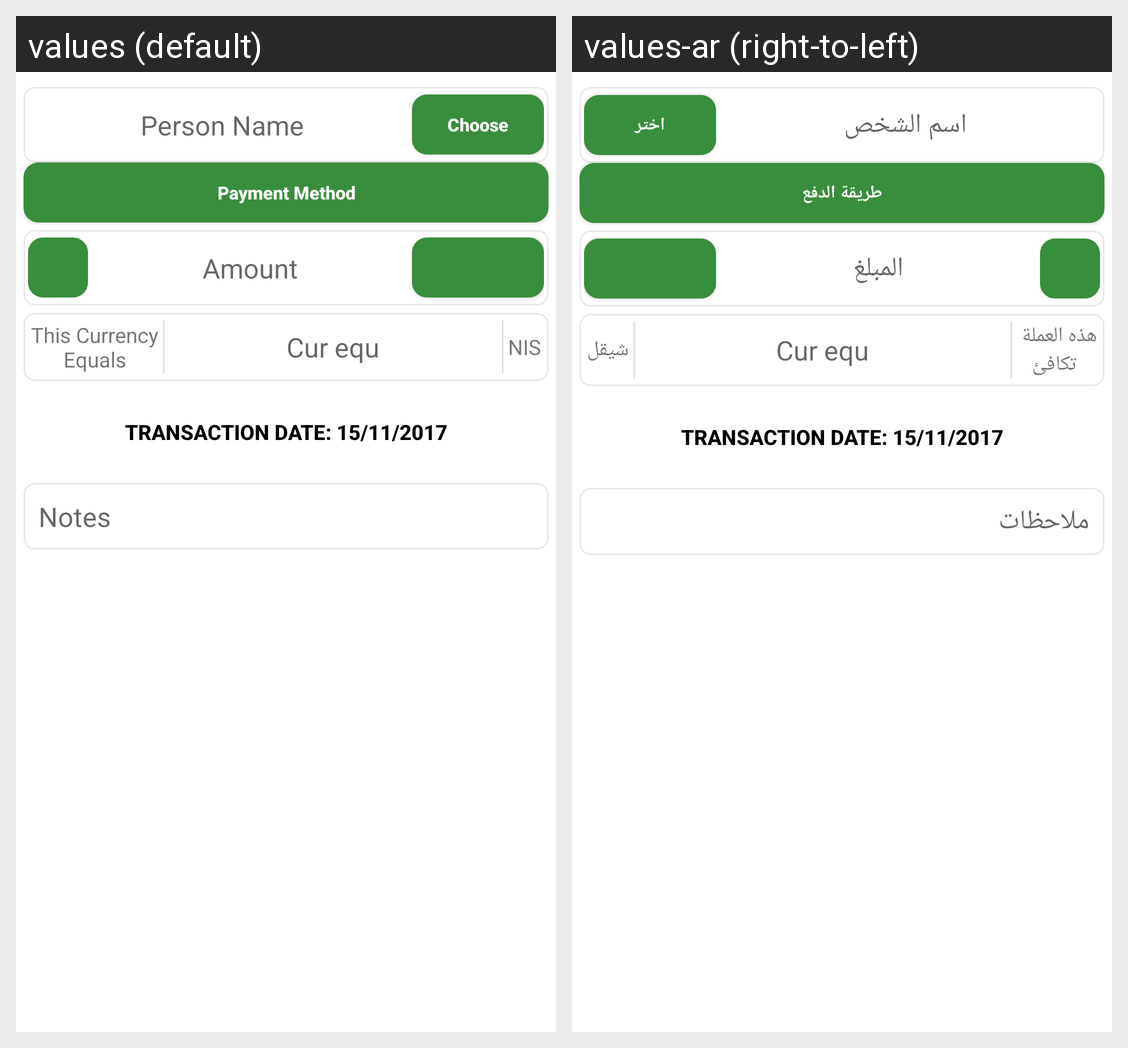

Translations of the strings shown on this Android screen, per locale in the grid:
Android screen res/layout/activity_add_edit_transaction.xml rendered under 2 locales, left to right: values (default), values-ar (right-to-left). Device: Nexus 5 (rendered at 1080×1920; each locale shown at half size, 540×960, under a caption strip naming it); theme AppTheme.
Strings drawn on this screen, with the default value and each locale's value (text and hints the layout hard-codes, and strings that could not be matched under every locale, appear in the picture but are not listed):

person_name
  values: Person Name
  values-ar: اسم الشخص

choose
  values: Choose
  values-ar: اختر

paymentMethod
  values: Payment Method
  values-ar: طريقة الدفع

amount
  values: Amount
  values-ar: المبلغ

thisCurEqual
  values: This Currency
      Equals
  values-ar: هذه العملة 
       تكافئ

curEqu
  values: Cur equ
  values-ar: Cur equ

nis
  values: NIS
  values-ar: شيقل

notes
  values: Notes
  values-ar: ملاحظات
